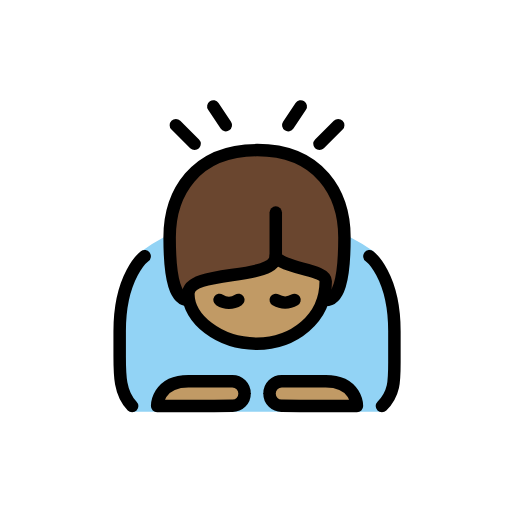
t = 0.00 s
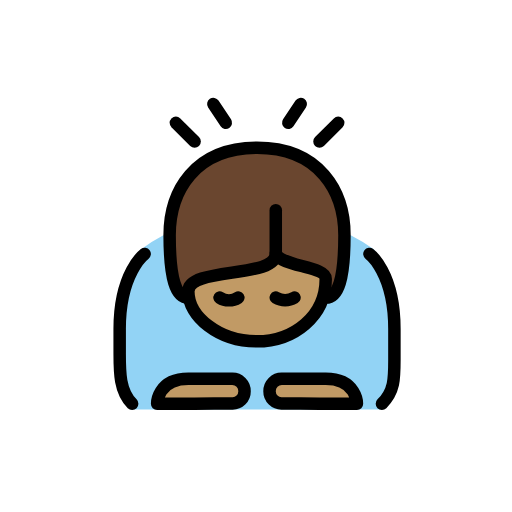
t = 0.48 s
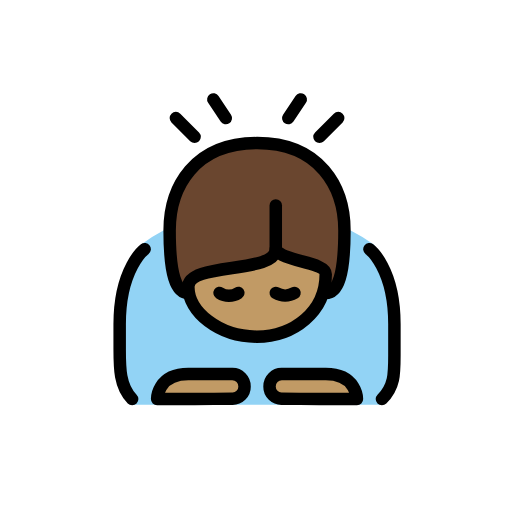
t = 1.43 s
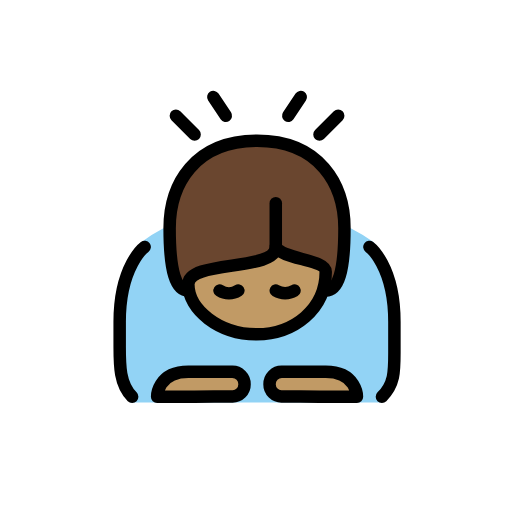
t = 1.90 s
t = 2.38 s: frame unchanged from t = 1.43 s, image omitted
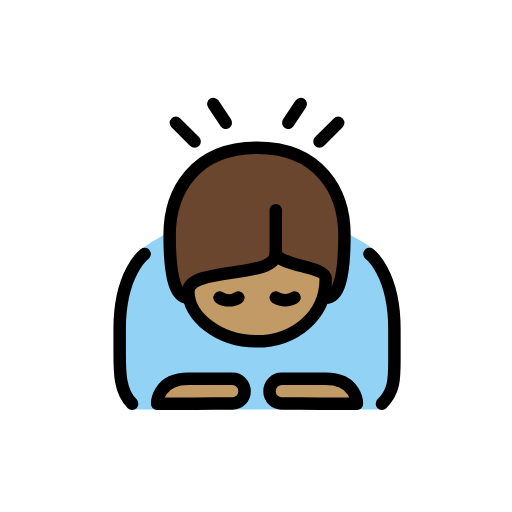
t = 3.33 s

The animated SVG that drew these frames (rendered in a browser with its animation timeline set to each time). Animation: 1 SMIL element (animateTransform=1); one cycle of 3.80 s, repeats indefinitely.

<?xml version='1.0' encoding='utf-8'?>
<svg xmlns="http://www.w3.org/2000/svg" id="emoji" viewBox="-5 -5 82 82" width="200" height="200" role="img">
  <title>OpenMoji: person bowing: medium skin tone</title><g><g id="color">
    <path fill="#92d3f5" d="M21.1668,33.0423a23.705,23.705,0,0,0-3.665,2.333c-2.2159,1.7734-3.918,16.334-3.834,17.667s1.583,7.916,2.25,7.916H56.25s2.166-3.333,2.083-4.333.25-14.749-1.166-16.583-1.5459-4.1895-2.418-4.833a28.5671,28.5671,0,0,0-3.582-2.167" />
  </g>
  <g id="skin">
    <path fill="#c19a65" d="M39.1668,36.0423c0,4-14,2-14,6h0c0,4,4.873,8,10.9365,8,5.9365,0,11.0635-4,11.0635-10h0c0-2-7-2-8-4" />
    <path fill="#c19a65" d="M34.1668,58.0423a1.92,1.92,0,0,1-2,1.9414c-1.1025,0-6,.0586-6,.0586h-6s0-4,5-4h7A1.9588,1.9588,0,0,1,34.1668,58.0423Z" />
    <path fill="#c19a65" d="M38.1668,58.0423a1.92,1.92,0,0,0,2,1.9414c1.1025,0,6,.0586,6,.0586h6s0-4-5-4h-7A1.9588,1.9588,0,0,0,38.1668,58.0423Z" />
  </g>
  <g id="hair">
    <path fill="#6a462f" d="M39.0074,36.42c-2.1433,3.3257-14.7022,1.6463-13.8406,6.6223-2,0-3-3-3-10s4-14,14-14,14,7,14,14-1,10-3,10C49.4878,38.0615,39.0074,36.42,39.0074,36.42Z" />
  </g>
  <g id="line">
    <path fill="none" stroke="#000" stroke-linecap="round" stroke-linejoin="round" stroke-width="2" d="M25.1668,43.0423c-2,0-3-3-3-10s4-14,14-14,14,7,14,14-1,10-3,10" />
    <path fill="none" stroke="#000" stroke-linecap="round" stroke-linejoin="round" stroke-width="2" d="M39.1668,36.0423c0,4-14,2-14,6h0c0,4,4.873,8,10.9365,8,5.9365,0,11.0635-4,11.0635-10h0c0-2-7-2-8-4" />
    <path fill="none" stroke="#000" stroke-linecap="round" stroke-linejoin="round" stroke-width="2" d="M34.1668,58.0423a1.92,1.92,0,0,1-2,1.9414c-1.1025,0-6,.0586-6,.0586h-6s0-4,5-4h7A1.9588,1.9588,0,0,1,34.1668,58.0423Z" />
    <path fill="none" stroke="#000" stroke-linecap="round" stroke-linejoin="round" stroke-width="2" d="M38.1668,58.0423a1.92,1.92,0,0,0,2,1.9414c1.1025,0,6,.0586,6,.0586h6s0-4-5-4h-7A1.9588,1.9588,0,0,0,38.1668,58.0423Z" />
    <path fill="none" stroke="#000" stroke-linecap="round" stroke-linejoin="round" stroke-width="2" d="M18.1668,36.0423s-4,3-4,12v4c0,3,0,6,2,8" />
    <path fill="none" stroke="#000" stroke-linecap="round" stroke-linejoin="round" stroke-width="2" d="M54.1668,36.0423s4,3,4,12v5c0,3,0,5-2,7" />
    <line x1="23.1668" x2="26.1668" y1="15.0423" y2="18.0423" fill="none" stroke="#000" stroke-linecap="round" stroke-linejoin="round" stroke-width="2" />
    <line x1="31.1668" x2="29.1668" y1="15.0423" y2="12.0423" fill="none" stroke="#000" stroke-linecap="round" stroke-linejoin="round" stroke-width="2" />
    <line x1="49.1668" x2="46.1668" y1="15.0423" y2="18.0423" fill="none" stroke="#000" stroke-linecap="round" stroke-linejoin="round" stroke-width="2" />
    <line x1="41.1668" x2="43.1668" y1="15.0423" y2="12.0423" fill="none" stroke="#000" stroke-linecap="round" stroke-linejoin="round" stroke-width="2" />
    <path fill="none" stroke="#000" stroke-linecap="round" stroke-linejoin="round" stroke-width="2" d="M39.1668,36.0423v-7" />
    <path fill="none" stroke="#000" stroke-linecap="round" stroke-miterlimit="10" stroke-width="2" d="M33.1668,43.0423a2.7822,2.7822,0,0,1-3,0" />
    <path fill="none" stroke="#000" stroke-linecap="round" stroke-miterlimit="10" stroke-width="2" d="M39.1668,43.0423a2.9662,2.9662,0,0,0,3,0" />
  </g>
<animateTransform attributeName="transform" type="translate" values="0 0;0 -1.5;0 0" dur="3.8s" repeatCount="indefinite" /></g></svg>
